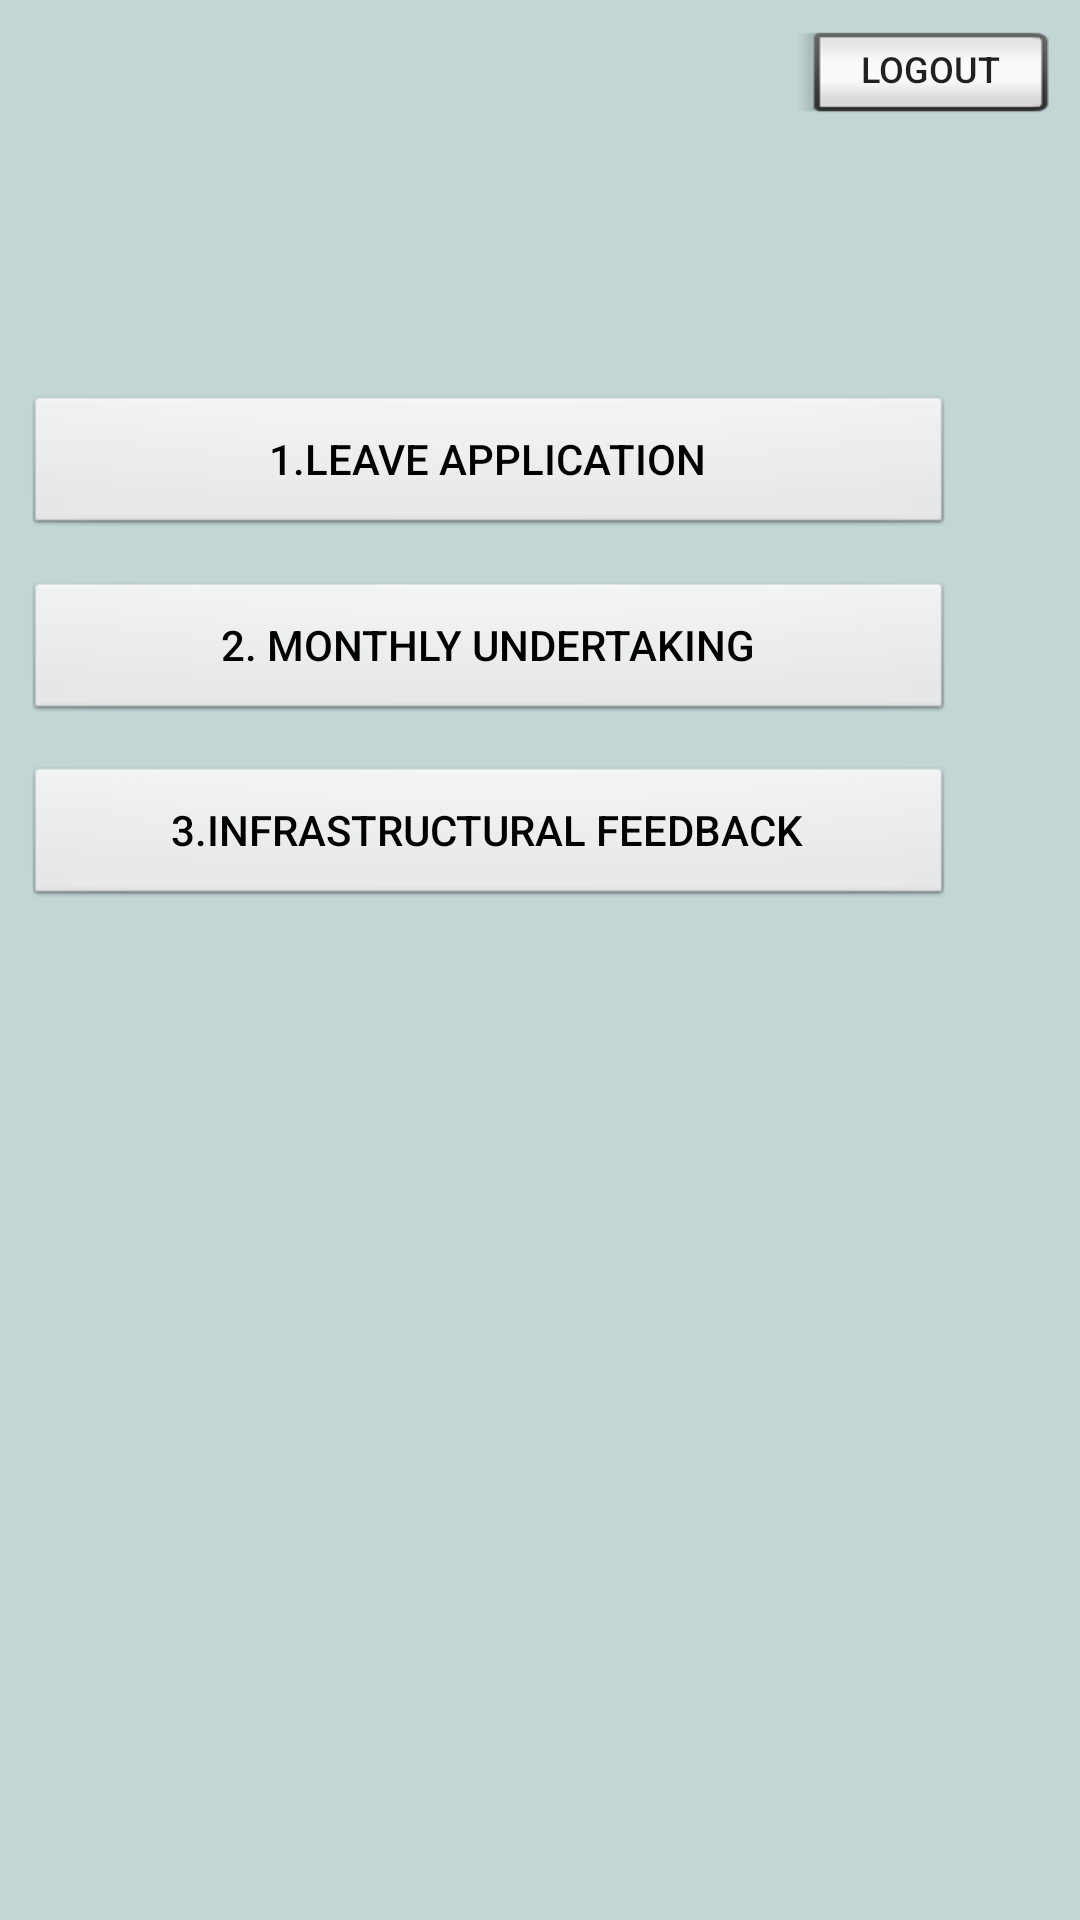

Here is an Android app screen rendered from its layout file. Give the layout XML and the strings, colors and styles it references.
<!-- AndroidManifest.xml: application theme AppTheme -->
<!-- res/layout/activity_2.xml -->
<?xml version="1.0" encoding="utf-8"?>
<android.support.constraint.ConstraintLayout xmlns:android="http://schemas.android.com/apk/res/android"
    xmlns:app="http://schemas.android.com/apk/res-auto"
    xmlns:tools="http://schemas.android.com/tools"
    android:layout_width="match_parent"
    android:layout_height="match_parent"
    android:background="#c2d6d6"
    tools:context=".Activity2">

    <Button
        android:id="@+id/btnla"
        style="@android:style/Widget.Button"
        android:layout_width="310dp"
        android:layout_height="wrap_content"
        android:layout_marginBottom="8dp"
        android:layout_marginEnd="8dp"
        android:layout_marginLeft="8dp"
        android:layout_marginRight="8dp"
        android:layout_marginStart="8dp"
        android:layout_marginTop="8dp"
        android:text="1.LEAVE APPLICATION"
        android:textAppearance="@style/TextAppearance.AppCompat.Button"
        app:layout_constraintBottom_toBottomOf="parent"
        app:layout_constraintEnd_toEndOf="parent"
        app:layout_constraintHorizontal_bias="0.0"
        app:layout_constraintStart_toStartOf="parent"
        app:layout_constraintTop_toTopOf="parent"
        app:layout_constraintVertical_bias="0.214" />

    <Button
        android:id="@+id/btnmu"
        style="@android:style/Widget.Button"
        android:layout_width="310dp"
        android:layout_height="wrap_content"
        android:layout_marginBottom="8dp"
        android:layout_marginEnd="8dp"
        android:layout_marginLeft="8dp"
        android:layout_marginRight="8dp"
        android:layout_marginStart="8dp"
        android:layout_marginTop="8dp"
        android:text="2. MONTHLY UNDERTAKING"
        android:textAppearance="@style/TextAppearance.AppCompat.Button"
        app:layout_constraintBottom_toBottomOf="parent"
        app:layout_constraintEnd_toEndOf="parent"
        app:layout_constraintHorizontal_bias="0.0"
        app:layout_constraintStart_toStartOf="parent"
        app:layout_constraintTop_toTopOf="parent"
        app:layout_constraintVertical_bias="0.322" />

    <Button
        android:id="@+id/btnif"
        style="@android:style/Widget.Button"
        android:layout_width="310dp"
        android:layout_height="wrap_content"
        android:layout_marginBottom="8dp"
        android:layout_marginEnd="8dp"
        android:layout_marginLeft="8dp"
        android:layout_marginRight="8dp"
        android:layout_marginStart="8dp"
        android:layout_marginTop="8dp"
        android:text="3.INFRASTRUCTURAL FEEDBACK"
        android:textAppearance="@style/TextAppearance.AppCompat.Button"
        app:layout_constraintBottom_toBottomOf="parent"
        app:layout_constraintEnd_toEndOf="parent"
        app:layout_constraintHorizontal_bias="0.0"
        app:layout_constraintStart_toStartOf="parent"
        app:layout_constraintTop_toTopOf="parent"
        app:layout_constraintVertical_bias="0.429" />

    <Button
        android:id="@+id/btnlogout"
        style="@android:style/Widget.Material.Light.Button.Inset"
        android:layout_width="86dp"
        android:layout_height="35dp"
        android:layout_marginBottom="8dp"
        android:layout_marginEnd="8dp"
        android:layout_marginLeft="8dp"
        android:layout_marginRight="8dp"
        android:layout_marginStart="8dp"
        android:layout_marginTop="8dp"
        android:text="LogOut"
        android:textSize="12sp"
        app:layout_constraintBottom_toBottomOf="parent"
        app:layout_constraintEnd_toEndOf="parent"
        app:layout_constraintHorizontal_bias="1.0"
        app:layout_constraintStart_toStartOf="parent"
        app:layout_constraintTop_toTopOf="parent"
        app:layout_constraintVertical_bias="0.0"
        tools:targetApi="o" />

</android.support.constraint.ConstraintLayout>
<!-- resources referenced by this layout -->
<resources>
  <style name="AppTheme" parent="Theme.AppCompat.Light">
          
          <item name="colorPrimary">@color/colorPrimary</item>
          <item name="colorPrimaryDark">@color/colorPrimaryDark</item>
          <item name="colorAccent">@color/colorAccent</item>
      </style>
  <color name="colorPrimary">#303f9f</color>
  <color name="colorPrimaryDark">#3a6f6e</color>
  <color name="colorAccent">#7b7f7e</color>
</resources>
